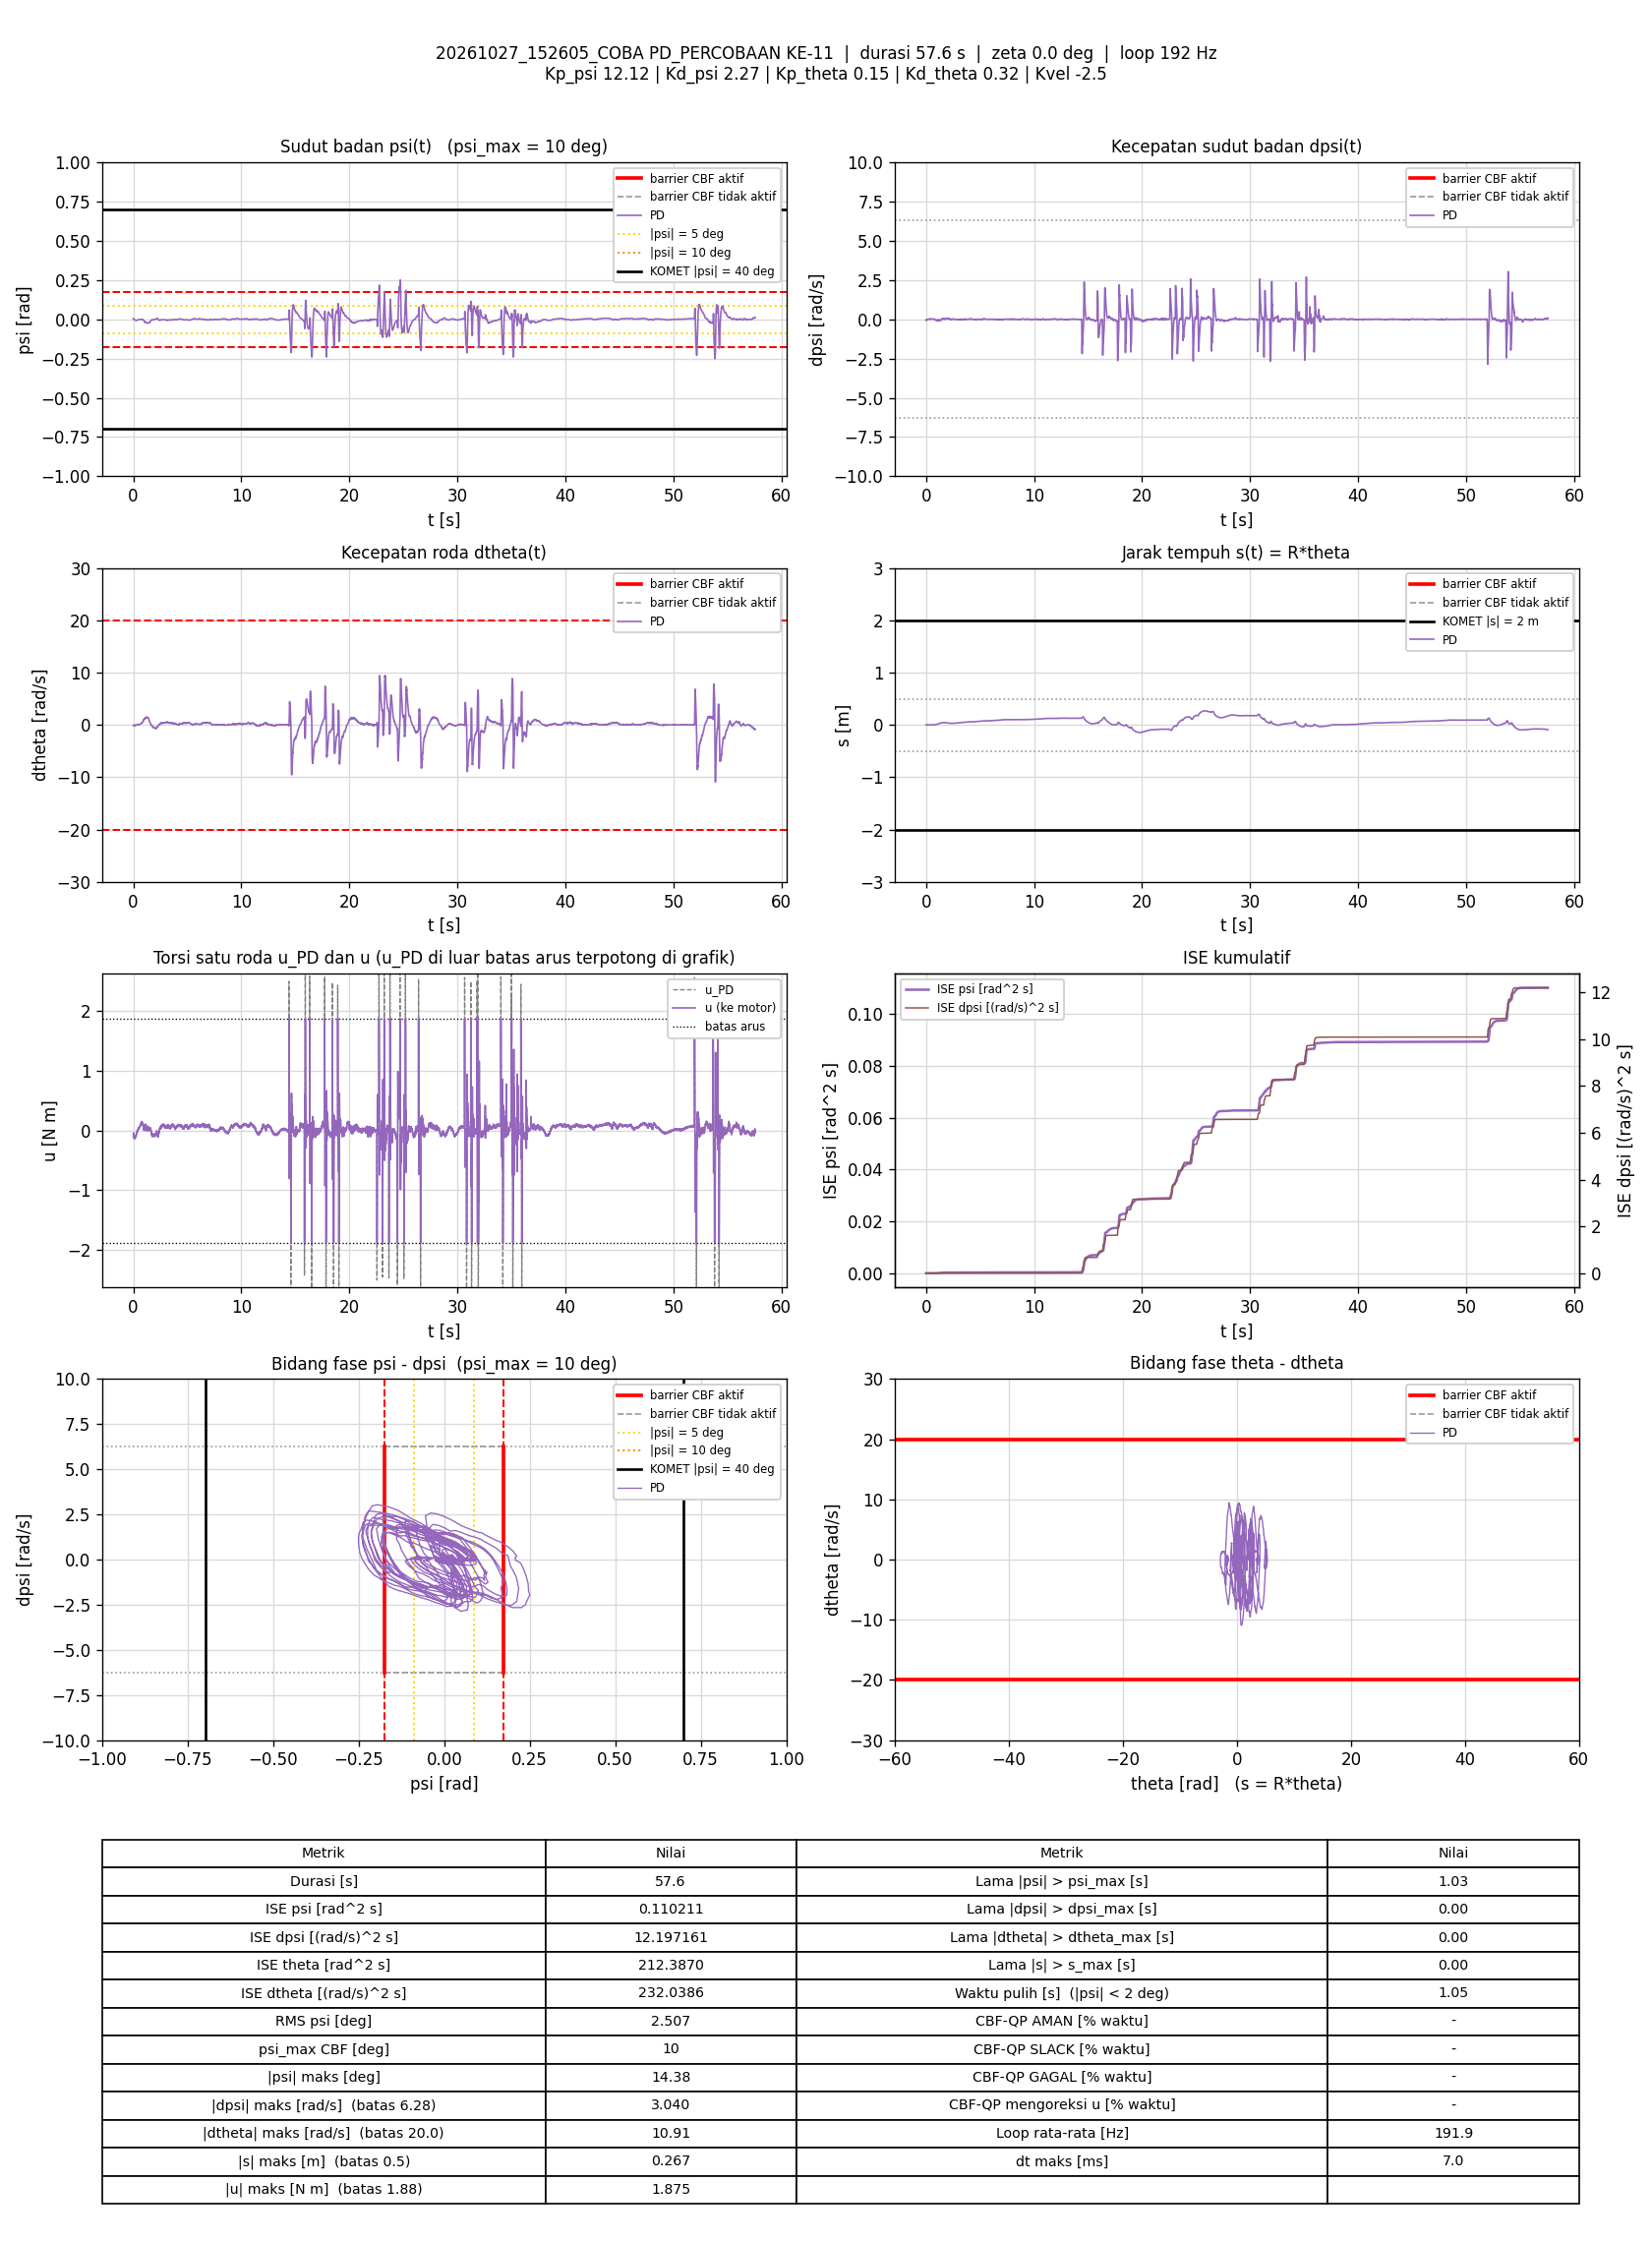

The data file committed next to this chart (first rows):
t_s, theta_rad, dtheta_rad_s, psi_rad, dpsi_rad_s, error_theta, error_dtheta, error_psi, error_dpsi, u_PD_Nm, u_Nm, status_cbf, dorong_N, ISE_theta, ISE_dtheta, ISE_psi, ISE_dpsi, Kp_psi, Kd_psi, Kp_theta, Kd_theta, Kvel, Alpha_1, Alpha_2
0.005832, 0.009617, -0.05385, 0.004314, -0.05913, -0.009617, 0.05385, -0.004314, 0.05913, -0.09917, -0.09917, -, 0, 5.3939783e-07, 1.6911656e-05, 1.0855155e-07, 2.0390984e-05, 12.12, 2.27, 0.15, 0.32, -2.5, 7.42, 8.45
0.01092, 0.00915, -0.04408, 0.003655, -0.05567, -0.00915, 0.04408, -0.003655, 0.05567, -0.09617, -0.09617, -, 0, 9.6533731e-07, 2.6795562e-05, 1.7652022e-07, 3.615757e-05, 12.12, 2.27, 0.15, 0.32, -2.5, 7.42, 8.45
0.0168, 0.007813, -0.01862, 0.002127, -0.03542, -0.007813, 0.01862, -0.002127, 0.03542, -0.06058, -0.06058, -, 0, 1.3242356e-06, 2.8834664e-05, 2.0311398e-07, 4.35317e-05, 12.12, 2.27, 0.15, 0.32, -2.5, 7.42, 8.45
0.02196, 0.006521, -0.04955, 0.001793, -0.02476, -0.006521, 0.04955, -0.001793, 0.02476, -0.05032, -0.05032, -, 0, 1.5437601e-06, 4.1510527e-05, 2.1971474e-07, 4.6696119e-05, 12.12, 2.27, 0.15, 0.32, -2.5, 7.42, 8.45
0.02691, 0.006351, -0.04792, 0.001815, -0.02143, -0.006351, 0.04792, -0.001815, 0.02143, -0.04198, -0.04198, -, 0, 1.7435564e-06, 5.2886507e-05, 2.3602926e-07, 4.8970549e-05, 12.12, 2.27, 0.15, 0.32, -2.5, 7.42, 8.45
0.03192, 0.00571, -0.07726, 0.001941, -0.02529, -0.00571, 0.07726, -0.001941, 0.02529, -0.0586, -0.0586, -, 0, 1.9069257e-06, 8.2792755e-05, 2.5491175e-07, 5.2175156e-05, 12.12, 2.27, 0.15, 0.32, -2.5, 7.42, 8.45
0.03697, 0.005743, -0.09668, 0.002454, -0.03595, -0.005743, 0.09668, -0.002454, 0.03595, -0.08281, -0.08281, -, 0, 2.0734235e-06, 0.00013, 2.8529894e-07, 5.8698839e-05, 12.12, 2.27, 0.15, 0.32, -2.5, 7.42, 8.45
0.04195, 0.005912, -0.09513, 0.002718, -0.04274, -0.005912, 0.09513, -0.002718, 0.04274, -0.09453, -0.09453, -, 0, 2.2472266e-06, 0.000175, 3.220378e-07, 6.7784998e-05, 12.12, 2.27, 0.15, 0.32, -2.5, 7.42, 8.45
0.04692, 0.005117, -0.1101, 0.002403, -0.04901, -0.005117, 0.1101, -0.002403, 0.04901, -0.1173, -0.1173, -, 0, 2.3774964e-06, 0.0002353, 3.5076286e-07, 7.9731622e-05, 12.12, 2.27, 0.15, 0.32, -2.5, 7.42, 8.45
0.0528, 0.004627, -0.1027, 0.002104, -0.04608, -0.004627, 0.1027, -0.002104, 0.04608, -0.1119, -0.1119, -, 0, 2.5034026e-06, 0.0002972, 3.7680205e-07, 9.2217924e-05, 12.12, 2.27, 0.15, 0.32, -2.5, 7.42, 8.45
0.05792, 0.003842, -0.09042, 0.001607, -0.03422, -0.003842, 0.09042, -0.001607, 0.03422, -0.08713, -0.08713, -, 0, 2.5789421e-06, 0.0003391, 3.9002054e-07, 9.8208735e-05, 12.12, 2.27, 0.15, 0.32, -2.5, 7.42, 8.45
0.06294, 0.002658, -0.1079, 0.001286, -0.03062, -0.002658, 0.1079, -0.001286, 0.03062, -0.08844, -0.08844, -, 0, 2.6144489e-06, 0.0003976, 3.983301e-07, 0.0001029, 12.12, 2.27, 0.15, 0.32, -2.5, 7.42, 8.45
0.0688, 0.002811, -0.09635, 0.001439, -0.03462, -0.002811, 0.09635, -0.001439, 0.03462, -0.09197, -0.09197, -, 0, 2.6607615e-06, 0.000452, 4.1046765e-07, 0.0001099, 12.12, 2.27, 0.15, 0.32, -2.5, 7.42, 8.45
0.07392, 0.002093, -0.1163, 0.001392, -0.04115, -0.002093, 0.1163, -0.001392, 0.04115, -0.1137, -0.1137, -, 0, 2.6831627e-06, 0.0005211, 4.2037402e-07, 0.0001186, 12.12, 2.27, 0.15, 0.32, -2.5, 7.42, 8.45
0.07892, 0.001712, -0.1189, 0.001395, -0.04541, -0.001712, 0.1189, -0.001395, 0.04541, -0.1242, -0.1242, -, 0, 2.6978127e-06, 0.0005917, 4.3009439e-07, 0.0001289, 12.12, 2.27, 0.15, 0.32, -2.5, 7.42, 8.45
0.08396, 0.001253, -0.1039, 0.0009357, -0.04514, -0.001253, 0.1039, -0.0009357, 0.04514, -0.1244, -0.1244, -, 0, 2.7057406e-06, 0.0006462, 4.3451388e-07, 0.0001392, 12.12, 2.27, 0.15, 0.32, -2.5, 7.42, 8.45
0.08892, 0.0007224, -0.09246, 0.0004048, -0.04554, -0.0007224, 0.09246, -0.0004048, 0.04554, -0.1281, -0.1281, -, 0, 2.7083281e-06, 0.0006886, 4.3532656e-07, 0.0001495, 12.12, 2.27, 0.15, 0.32, -2.5, 7.42, 8.45
0.09392, -0.0002682, -0.1029, -1.0526026e-05, -0.04221, 0.0002682, 0.1029, 1.0526026e-05, 0.04221, -0.1289, -0.1289, -, 0, 2.7086877e-06, 0.0007415, 4.3532711e-07, 0.0001584, 12.12, 2.27, 0.15, 0.32, -2.5, 7.42, 8.45
0.09892, -0.0008476, -0.094, -0.0003982, -0.03781, 0.0008476, 0.094, 0.0003982, 0.03781, -0.1207, -0.1207, -, 0, 2.7122777e-06, 0.0007856, 4.3611925e-07, 0.0001655, 12.12, 2.27, 0.15, 0.32, -2.5, 7.42, 8.45
0.105, -0.0013, -0.08511, -0.0006583, -0.03249, 0.0013, 0.08511, 0.0006583, 0.03249, -0.109, -0.109, -, 0, 2.7225193e-06, 0.0008296, 4.3874744e-07, 0.0001719, 12.12, 2.27, 0.15, 0.32, -2.5, 7.42, 8.45
0.11, -0.002051, -0.09786, -0.000835, -0.03542, 0.002051, 0.09786, 0.000835, 0.03542, -0.1218, -0.1218, -, 0, 2.7436613e-06, 0.0008777, 4.4225016e-07, 0.0001782, 12.12, 2.27, 0.15, 0.32, -2.5, 7.42, 8.45
0.115, -0.00263, -0.1088, -0.0008385, -0.03595, 0.00263, 0.1088, 0.0008385, 0.03595, -0.1266, -0.1266, -, 0, 2.777866e-06, 0.0009362, 4.4572666e-07, 0.0001846, 12.12, 2.27, 0.15, 0.32, -2.5, 7.42, 8.45
0.1199, -0.003145, -0.1043, -0.001161, -0.03808, 0.003145, 0.1043, 0.001161, 0.03808, -0.1339, -0.1339, -, 0, 2.8270739e-06, 0.0009903, 4.524376e-07, 0.0001918, 12.12, 2.27, 0.15, 0.32, -2.5, 7.42, 8.45
0.1249, -0.003803, -0.1052, -0.001436, -0.03688, 0.003803, 0.1052, 0.001436, 0.03688, -0.1348, -0.1348, -, 0, 2.899223e-06, 0.001046, 4.6272144e-07, 0.0001986, 12.12, 2.27, 0.15, 0.32, -2.5, 7.42, 8.45
0.1299, -0.004505, -0.09961, -0.001946, -0.03728, 0.004505, 0.09961, 0.001946, 0.03728, -0.1401, -0.1401, -, 0, 3.0007355e-06, 0.001095, 4.8166805e-07, 0.0002056, 12.12, 2.27, 0.15, 0.32, -2.5, 7.42, 8.45
0.1349, -0.004975, -0.07981, -0.002416, -0.02995, 0.004975, 0.07981, 0.002416, 0.02995, -0.1228, -0.1228, -, 0, 3.1244555e-06, 0.001127, 5.1084993e-07, 0.0002101, 12.12, 2.27, 0.15, 0.32, -2.5, 7.42, 8.45
0.1399, -0.005955, -0.08345, -0.003013, -0.02822, 0.005955, 0.08345, 0.003013, 0.02822, -0.1273, -0.1273, -, 0, 3.3023872e-06, 0.001162, 5.5639347e-07, 0.0002141, 12.12, 2.27, 0.15, 0.32, -2.5, 7.42, 8.45
0.145, -0.006977, -0.09935, -0.003267, -0.02249, 0.006977, 0.09935, 0.003267, 0.02249, -0.1225, -0.1225, -, 0, 3.5505811e-06, 0.001212, 6.1083187e-07, 0.0002166, 12.12, 2.27, 0.15, 0.32, -2.5, 7.42, 8.45
0.1499, -0.007588, -0.08847, -0.003687, -0.02116, 0.007588, 0.08847, 0.003687, 0.02116, -0.121, -0.121, -, 0, 3.8317947e-06, 0.001251, 6.7723221e-07, 0.0002188, 12.12, 2.27, 0.15, 0.32, -2.5, 7.42, 8.45
0.1549, -0.008683, -0.1025, -0.004015, -0.01756, 0.008683, 0.1025, 0.004015, 0.01756, -0.1213, -0.1213, -, 0, 4.2087127e-06, 0.001303, 7.578324e-07, 0.0002204, 12.12, 2.27, 0.15, 0.32, -2.5, 7.42, 8.45
0.1608, -0.009632, -0.1069, -0.004389, -0.01596, 0.009632, 0.1069, 0.004389, 0.01596, -0.1237, -0.1237, -, 0, 4.7551025e-06, 0.00137, 8.7128784e-07, 0.0002219, 12.12, 2.27, 0.15, 0.32, -2.5, 7.42, 8.45
0.1659, -0.009903, -0.08409, -0.00466, -0.01183, 0.009903, 0.08409, 0.00466, 0.01183, -0.1103, -0.1103, -, 0, 5.2582947e-06, 0.001407, 9.8270117e-07, 0.0002226, 12.12, 2.27, 0.15, 0.32, -2.5, 7.42, 8.45
0.1709, -0.01116, -0.1032, -0.004955, -0.0101, 0.01116, 0.1032, 0.004955, 0.0101, -0.116, -0.116, -, 0, 5.8781036e-06, 0.00146, 1.1049457e-06, 0.0002231, 12.12, 2.27, 0.15, 0.32, -2.5, 7.42, 8.45
0.1759, -0.0118, -0.105, -0.005118, -0.0113, 0.0118, 0.105, 0.005118, 0.0113, -0.1213, -0.1213, -, 0, 6.5757205e-06, 0.001515, 1.236202e-06, 0.0002237, 12.12, 2.27, 0.15, 0.32, -2.5, 7.42, 8.45
0.1809, -0.01227, -0.09238, -0.005296, -0.005972, 0.01227, 0.09238, 0.005296, 0.005972, -0.1073, -0.1073, -, 0, 7.3269466e-06, 0.001557, 1.3762775e-06, 0.0002239, 12.12, 2.27, 0.15, 0.32, -2.5, 7.42, 8.45
0.1859, -0.01342, -0.1084, -0.005592, -0.004773, 0.01342, 0.1084, 0.005592, 0.004773, -0.1133, -0.1133, -, 0, 8.2281678e-06, 0.001616, 1.5326629e-06, 0.000224, 12.12, 2.27, 0.15, 0.32, -2.5, 7.42, 8.45
0.1909, -0.0139, -0.1046, -0.005684, -0.006372, 0.0139, 0.1046, 0.005684, 0.006372, -0.1168, -0.1168, -, 0, 9.1929705e-06, 0.001671, 1.6940173e-06, 0.0002242, 12.12, 2.27, 0.15, 0.32, -2.5, 7.42, 8.45
0.1959, -0.01397, -0.07332, -0.00595, -0.002375, 0.01397, 0.07332, 0.00595, 0.002375, -0.101, -0.101, -, 0, 1.0170517e-05, 0.001698, 1.8712706e-06, 0.0002243, 12.12, 2.27, 0.15, 0.32, -2.5, 7.42, 8.45
0.2011, -0.01443, -0.06614, -0.006218, -0.001709, 0.01443, 0.06614, 0.006218, 0.001709, -0.1004, -0.1004, -, 0, 1.1247006e-05, 0.00172, 2.071063e-06, 0.0002243, 12.12, 2.27, 0.15, 0.32, -2.5, 7.42, 8.45
0.2069, -0.01511, -0.08351, -0.006129, -0.001842, 0.01511, 0.08351, 0.006129, 0.001842, -0.1052, -0.1052, -, 0, 1.2579192e-05, 0.001761, 2.2902114e-06, 0.0002243, 12.12, 2.27, 0.15, 0.32, -2.5, 7.42, 8.45
0.2119, -0.01529, -0.07596, -0.006121, -0.005306, 0.01529, 0.07596, 0.006121, 0.005306, -0.1105, -0.1105, -, 0, 1.3749841e-05, 0.00179, 2.4776939e-06, 0.0002244, 12.12, 2.27, 0.15, 0.32, -2.5, 7.42, 8.45
0.2169, -0.01563, -0.07057, -0.006262, -0.006372, 0.01563, 0.07057, 0.006262, 0.006372, -0.1129, -0.1129, -, 0, 1.4970123e-05, 0.001815, 2.6736197e-06, 0.0002246, 12.12, 2.27, 0.15, 0.32, -2.5, 7.42, 8.45
0.2219, -0.01614, -0.07186, -0.00639, -0.005173, 0.01614, 0.07186, 0.00639, 0.005173, -0.1122, -0.1122, -, 0, 1.6271841e-05, 0.001841, 2.8776932e-06, 0.0002248, 12.12, 2.27, 0.15, 0.32, -2.5, 7.42, 8.45
0.2269, -0.01601, -0.03866, -0.00664, -0.0006432, 0.01601, 0.03866, 0.00664, 0.0006432, -0.0943, -0.0943, -, 0, 1.7552428e-05, 0.001848, 3.098075e-06, 0.0002248, 12.12, 2.27, 0.15, 0.32, -2.5, 7.42, 8.45
0.2328, -0.01631, -0.03992, -0.00675, -0.001842, 0.01631, 0.03992, 0.00675, 0.001842, -0.09877, -0.09877, -, 0, 1.9118935e-05, 0.001858, 3.3664866e-06, 0.0002248, 12.12, 2.27, 0.15, 0.32, -2.5, 7.42, 8.45
0.2389, -0.01659, -0.0509, -0.006647, -0.005439, 0.01659, 0.0509, 0.006647, 0.005439, -0.1092, -0.1092, -, 0, 2.0800545e-05, 0.001873, 3.6365198e-06, 0.000225, 12.12, 2.27, 0.15, 0.32, -2.5, 7.42, 8.45
0.244, -0.01626, -0.02225, -0.006706, -0.002775, 0.01626, 0.02225, 0.006706, 0.002775, -0.09469, -0.09469, -, 0, 2.2135281e-05, 0.001876, 3.8634358e-06, 0.000225, 12.12, 2.27, 0.15, 0.32, -2.5, 7.42, 8.45
0.2489, -0.01654, -0.01633, -0.006985, -0.0007764, 0.01654, 0.01633, 0.006985, 0.0007764, -0.09165, -0.09165, -, 0, 2.3491366e-05, 0.001877, 4.1052181e-06, 0.000225, 12.12, 2.27, 0.15, 0.32, -2.5, 7.42, 8.45
0.2539, -0.01644, -0.005421, -0.007075, -0.0006432, 0.01644, 0.005421, 0.007075, 0.0006432, -0.08894, -0.08894, -, 0, 2.4842812e-05, 0.001877, 4.355491e-06, 0.000225, 12.12, 2.27, 0.15, 0.32, -2.5, 7.42, 8.45
0.259, -0.01675, -0.01147, -0.007191, 2.2982389e-05, 0.01675, 0.01147, 0.007191, -2.2982389e-05, -0.09078, -0.09078, -, 0, 2.6260383e-05, 0.001878, 4.6168268e-06, 0.000225, 12.12, 2.27, 0.15, 0.32, -2.5, 7.42, 8.45
0.264, -0.01627, 0.01969, -0.007286, 0.005885, 0.01627, -0.01969, 0.007286, -0.005885, -0.06865, -0.06865, -, 0, 2.759596e-05, 0.00188, 4.8847194e-06, 0.0002252, 12.12, 2.27, 0.15, 0.32, -2.5, 7.42, 8.45
0.2689, -0.01644, 0.01505, -0.007454, 0.00402, 0.01644, -0.01505, 0.007454, -0.00402, -0.0764, -0.0764, -, 0, 2.891987e-05, 0.001881, 5.1569984e-06, 0.0002253, 12.12, 2.27, 0.15, 0.32, -2.5, 7.42, 8.45
0.2741, -0.01613, 0.02296, -0.007342, 0.006418, 0.01613, -0.02296, 0.007342, -0.006418, -0.06706, -0.06706, -, 0, 3.0276701e-05, 0.001884, 5.438015e-06, 0.0002255, 12.12, 2.27, 0.15, 0.32, -2.5, 7.42, 8.45
0.2798, -0.01611, 0.02528, -0.007511, 0.004553, 0.01611, -0.02528, 0.007511, -0.004553, -0.07261, -0.07261, -, 0, 3.1752804e-05, 0.001887, 5.7588917e-06, 0.0002256, 12.12, 2.27, 0.15, 0.32, -2.5, 7.42, 8.45
0.2849, -0.01588, 0.03595, -0.007669, 0.004286, 0.01588, -0.03595, 0.007669, -0.004286, -0.07171, -0.07171, -, 0, 3.3039801e-05, 0.001894, 6.0588777e-06, 0.0002257, 12.12, 2.27, 0.15, 0.32, -2.5, 7.42, 8.45
0.2899, -0.01618, 0.02714, -0.007771, 0.01002, 0.01618, -0.02714, 0.007771, -0.01002, -0.06277, -0.06277, -, 0, 3.4348076e-05, 0.001898, 6.3607398e-06, 0.0002262, 12.12, 2.27, 0.15, 0.32, -2.5, 7.42, 8.45
0.2949, -0.01607, 0.03565, -0.007856, 0.01428, 0.01607, -0.03565, 0.007856, -0.01428, -0.0514, -0.0514, -, 0, 3.5639583e-05, 0.001904, 6.6693585e-06, 0.0002272, 12.12, 2.27, 0.15, 0.32, -2.5, 7.42, 8.45
0.2999, -0.01589, 0.04037, -0.007869, 0.01561, 0.01589, -0.04037, 0.007869, -0.01561, -0.04701, -0.04701, -, 0, 3.6903575e-05, 0.001912, 6.9792271e-06, 0.0002284, 12.12, 2.27, 0.15, 0.32, -2.5, 7.42, 8.45
0.3049, -0.01546, 0.04189, -0.007626, 0.01441, 0.01546, -0.04189, 0.007626, -0.01441, -0.0463, -0.0463, -, 0, 3.8097487e-05, 0.001921, 7.2698018e-06, 0.0002295, 12.12, 2.27, 0.15, 0.32, -2.5, 7.42, 8.45
0.3108, -0.01559, 0.03006, -0.007568, 0.01574, 0.01559, -0.03006, 0.007568, -0.01574, -0.04636, -0.04636, -, 0, 3.9528828e-05, 0.001926, 7.6070173e-06, 0.0002309, 12.12, 2.27, 0.15, 0.32, -2.5, 7.42, 8.45
... 10,984 more rows
